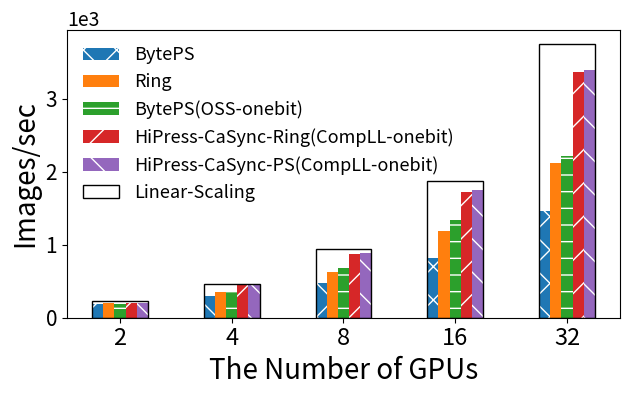
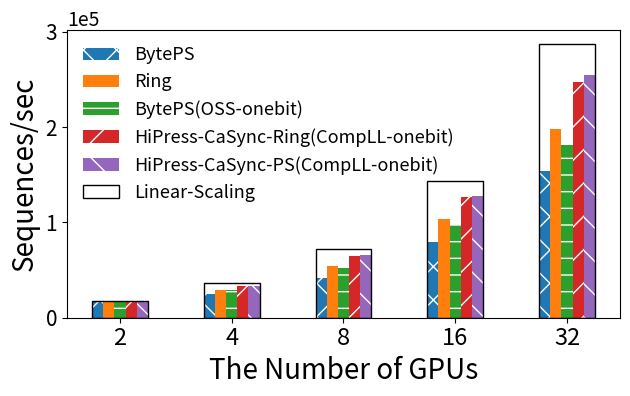
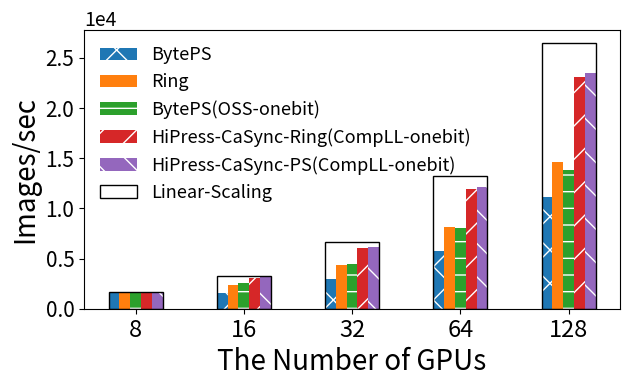
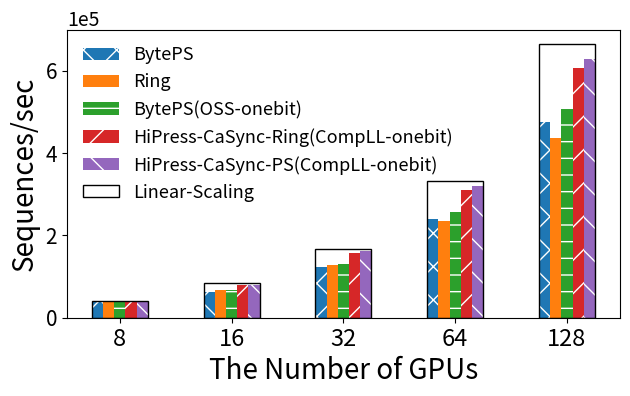

Generate these figures, in order, with matplotlib:
import matplotlib.pyplot as plt
import matplotlib
import numpy as np
import math

# matplotlib.rc('font', family='Times New Roman')
matplotlib.rcParams['pdf.fonttype'] = 42
matplotlib.rcParams['ps.fonttype'] = 42

#mxnet local_56G_ vgg19
labels = ['2', '4', '8', '16', '32']


byteps          =   [190,	298,	474,	821	,1457]
horovod         =   [198,	358,	629,	1194,	2118]
byteps_comp     =   [190,	358,	686,	1345,	2216]
hi_ring_comp    =   [197,	443,	876,	1722,	3374]
hi_ps_comp      =   [198,	449,	881,	1750,	3396]
linear          =   [235,	469,	938,	1877,	3754]

bar_num = 5
x = np.arange(len(labels))  # the label locations
width = 0.1 # the width of the bars

fig, ax = plt.subplots()

rects1 = ax.bar(x - 2 * width, byteps, width, label='BytePS', linewidth=0, ec='w',hatch='x')
rects2 = ax.bar(x - 1 * width, horovod, width, label='Ring', linewidth=0, ec='w',)
rects3 = ax.bar(x + 0 * width, byteps_comp, width, label='BytePS(OSS-onebit)', ec='w',linewidth=0, hatch='-')
rects4 = ax.bar(x + 1 * width, hi_ring_comp, width, label='HiPress-CaSync-Ring(CompLL-onebit)', ec='w', linewidth=0, hatch='/')
rects5 = ax.bar(x + 2 * width, hi_ps_comp, width, label='HiPress-CaSync-PS(CompLL-onebit)', ec='w', linewidth=0, hatch='\\')
linear = ax.bar(x, linear, width * bar_num, color='None', edgecolor='black', label='Linear-Scaling')


# Add some text for labels, title and custom x-axis tick labels, etc.
ratio = 0.52
xleft, xright = ax.get_xlim()
ybottom, ytop = ax.get_ylim()
ax.set_aspect(abs((xright-xleft)/(ybottom-ytop))*ratio)
ax.tick_params(axis="y", labelsize=15)
ax.ticklabel_format(style='sci', scilimits=(-1,2), axis='y')
ax.set_ylabel('Images/sec', fontsize=20)
ax.set_xlabel('The Number of GPUs', fontsize=20)
ax.set_xticks(x)
ax.set_xticklabels(labels, fontsize=17)
ax.legend(loc=2, frameon=False, fontsize=13)
ax.yaxis.get_offset_text().set_fontsize(14)

fig.tight_layout()
fig.savefig("MXNet_local_56G__1080Ti_VGG19.pdf", bbox_inches="tight")



#mxnet local_56G_ bert
labels = ['2', '4', '8', '16', '32']


byteps          =   [16262,	24368,	41133,	79633	,153701]
horovod         =   [16365,	29344,	54112,	103441,	197521]
byteps_comp     =   [16371,	29339,	51641,	97474	,180782]
hi_ring_comp    =   [16375,	33215,	65094,	126421,	247234]
hi_ps_comp      =   [16365,	33746,	65998,	127872,	254092]
linear          =   [17952,	35905,	71810,	143619,	287238]

bar_num = 5
x = np.arange(len(labels))  # the label locations
width = 0.1 # the width of the bars

fig, ax = plt.subplots()

rects1 = ax.bar(x - 2 * width, byteps, width, label='BytePS', linewidth=0, ec='w',hatch='x')
rects2 = ax.bar(x - 1 * width, horovod, width, label='Ring', linewidth=0, ec='w',)
rects3 = ax.bar(x + 0 * width, byteps_comp, width, label='BytePS(OSS-onebit)', ec='w',linewidth=0, hatch='-')
rects4 = ax.bar(x + 1 * width, hi_ring_comp, width, label='HiPress-CaSync-Ring(CompLL-onebit)', ec='w', linewidth=0, hatch='/')
rects5 = ax.bar(x + 2 * width, hi_ps_comp, width, label='HiPress-CaSync-PS(CompLL-onebit)', ec='w', linewidth=0, hatch='\\')
linear = ax.bar(x, linear, width * bar_num, color='None', edgecolor='black', label='Linear-Scaling')

# Add some text for labels, title and custom x-axis tick labels, etc.
ratio = 0.52
xleft, xright = ax.get_xlim()
ybottom, ytop = ax.get_ylim()
ax.set_aspect(abs((xright-xleft)/(ybottom-ytop))*ratio)
ax.tick_params(axis="y", labelsize=15)
ax.ticklabel_format(style='sci', scilimits=(-1,2), axis='y')
ax.set_ylabel('Sequences/sec', fontsize=20)
ax.set_xlabel('The Number of GPUs', fontsize=20)
ax.set_xticks(x)
ax.set_xticklabels(labels, fontsize=17)
ax.legend(loc=2, frameon=False, fontsize=13)
ax.yaxis.get_offset_text().set_fontsize(14)

fig.tight_layout()
fig.savefig("MXNet_local_56G__1080Ti_Bert.pdf", bbox_inches="tight")



################################################################################################
################################################################################################
################################################################################################
################################################################################################
################################################################################################



#mxnet_AWS_100G_ vgg19
labels = ['8', '16', '32', '64', '128']


byteps          =   [1525 ,	1563, 	2954, 	5800, 	11165 ]
horovod         =   [1562 ,	2349, 	4369, 	8157, 	14655 ]
byteps_comp     =   [1561 ,	2548, 	4424, 	8058, 	13865 ]
hi_ring_comp    =   [1567 	,3043 ,	6053 ,	11921, 	23097 ]
hi_ps_comp      =   [1562 	,3143 ,	6163 ,	12170, 	23507 ]
linear          =   [1652 	,3305 ,	6610 ,	13219, 	26438 ]

bar_num = 5
x = np.arange(len(labels))  # the label locations
width = 0.1 # the width of the bars

fig, ax = plt.subplots()

rects1 = ax.bar(x - 2 * width, byteps, width, label='BytePS', linewidth=0, ec='w',hatch='x')
rects2 = ax.bar(x - 1 * width, horovod, width, label='Ring', linewidth=0, ec='w',)
rects3 = ax.bar(x + 0 * width, byteps_comp, width, label='BytePS(OSS-onebit)', ec='w',linewidth=0, hatch='-')
rects4 = ax.bar(x + 1 * width, hi_ring_comp, width, label='HiPress-CaSync-Ring(CompLL-onebit)', ec='w', linewidth=0, hatch='/')
rects5 = ax.bar(x + 2 * width, hi_ps_comp, width, label='HiPress-CaSync-PS(CompLL-onebit)', ec='w', linewidth=0, hatch='\\')
linear = ax.bar(x, linear, width * bar_num, color='None', edgecolor='black', label='Linear-Scaling')


# Add some text for labels, title and custom x-axis tick labels, etc.
ratio = 0.52
xleft, xright = ax.get_xlim()
ybottom, ytop = ax.get_ylim()
ax.set_aspect(abs((xright-xleft)/(ybottom-ytop))*ratio)
ax.tick_params(axis="y", labelsize=15)
ax.ticklabel_format(style='sci', scilimits=(-1,2), axis='y')
ax.set_ylabel('Images/sec', fontsize=20)
ax.set_xlabel('The Number of GPUs', fontsize=20)
ax.set_xticks(x)
ax.set_xticklabels(labels, fontsize=17)
ax.legend(loc=2, frameon=False, fontsize=13)
ax.yaxis.get_offset_text().set_fontsize(14)

fig.tight_layout()
fig.savefig("MXNet_AWS_100G__V100_VGG19.pdf", bbox_inches="tight")



#mxnet_AWS_100G_ bert
labels = ['8', '16', '32', '64', '128']


byteps          =   [38452 ,	63615 ,	123287 ,	239858, 	474815 ]
horovod         =   [38452 ,	67834 ,	127391 ,	234441, 	435945 ]
byteps_comp     =   [38453 ,	67913 ,	129593 ,	256815, 	509359 ]
hi_ring_comp    =   [38462 ,	79023 ,	156542 ,	310462, 	606363 ]
hi_ps_comp      =   [38452 ,	80617 ,	162961 ,	319001, 	628083 ]
linear          =   [41620 ,	83241 ,	166481 ,	332963, 	665925 ]

bar_num = 5
x = np.arange(len(labels))  # the label locations
width = 0.1 # the width of the bars

fig, ax = plt.subplots()

rects1 = ax.bar(x - 2 * width, byteps, width, label='BytePS', linewidth=0, ec='w',hatch='x')
rects2 = ax.bar(x - 1 * width, horovod, width, label='Ring', linewidth=0, ec='w',)
rects3 = ax.bar(x + 0 * width, byteps_comp, width, label='BytePS(OSS-onebit)', ec='w',linewidth=0, hatch='-')
rects4 = ax.bar(x + 1 * width, hi_ring_comp, width, label='HiPress-CaSync-Ring(CompLL-onebit)', ec='w', linewidth=0, hatch='/')
rects5 = ax.bar(x + 2 * width, hi_ps_comp, width, label='HiPress-CaSync-PS(CompLL-onebit)', ec='w', linewidth=0, hatch='\\')
linear = ax.bar(x, linear, width * bar_num, color='None', edgecolor='black', label='Linear-Scaling')


# Add some text for labels, title and custom x-axis tick labels, etc.
ratio = 0.52
xleft, xright = ax.get_xlim()
ybottom, ytop = ax.get_ylim()
ax.set_aspect(abs((xright-xleft)/(ybottom-ytop))*ratio)
ax.tick_params(axis="y", labelsize=15)
ax.ticklabel_format(style='sci', scilimits=(-1,2), axis='y')
ax.set_ylabel('Sequences/sec', fontsize=20)
ax.set_xlabel('The Number of GPUs', fontsize=20)
ax.set_xticks(x)
ax.set_xticklabels(labels, fontsize=17)
ax.legend(loc=2, frameon=False, fontsize=13)
ax.yaxis.get_offset_text().set_fontsize(14)

fig.tight_layout()
fig.savefig("MXNet_AWS_100G__V100_Bert.pdf", bbox_inches="tight")